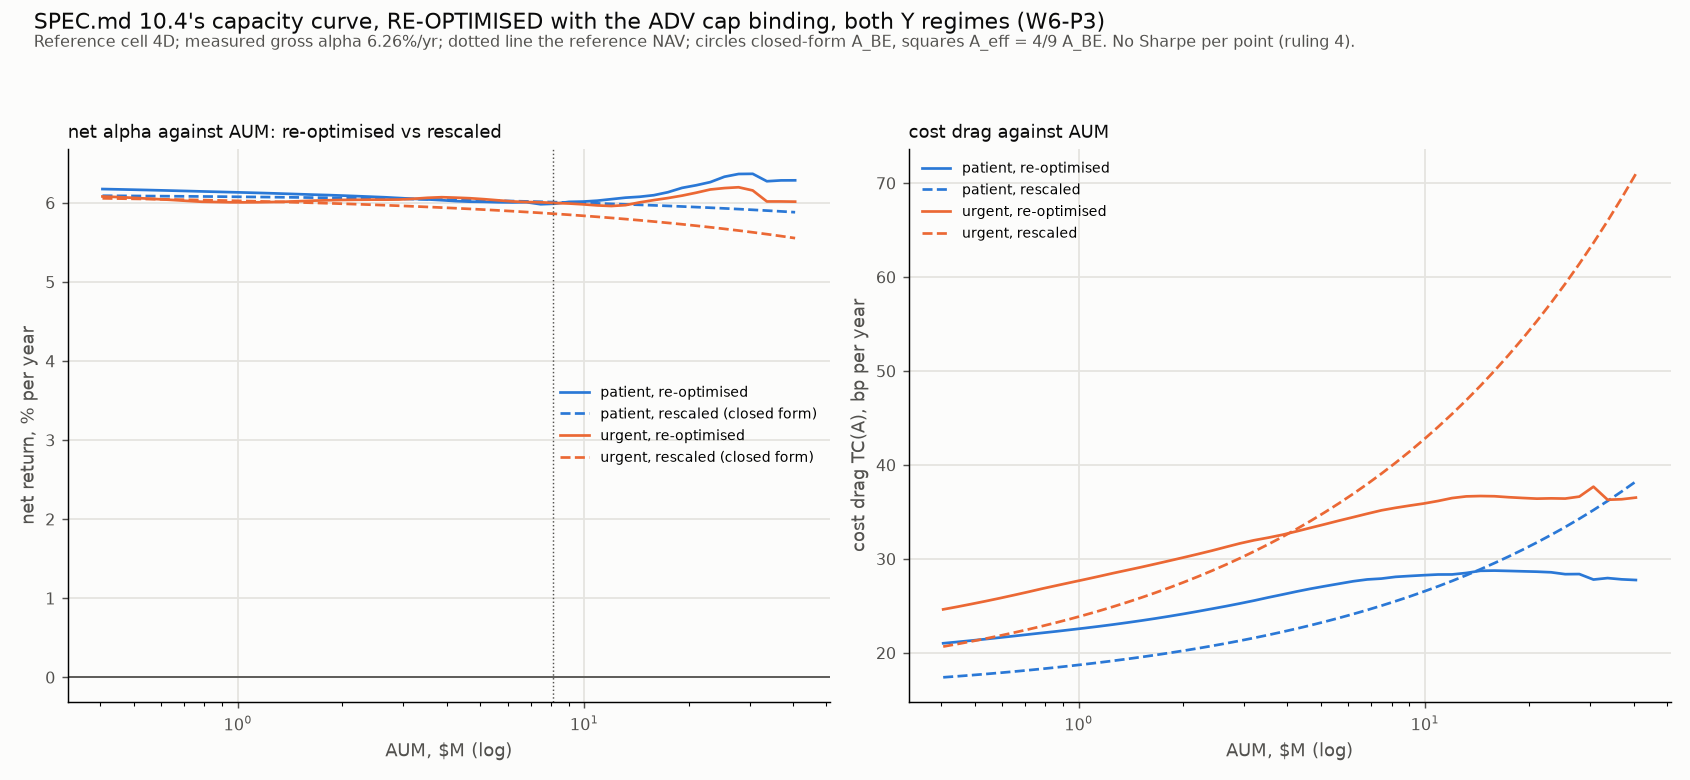

Source data for this figure (header and first rows):
regime, aum, cost_drag_annual, spread_drag_annual, impact_drag_annual, turnover_annual, gross_annual, net_annual, adv_binding_share, relaxed, effective_assets_mean, largest_weight_median, inaccurate, resolve_max_l1
patient, 405995, 0.002102, 0.001682, 0.0004198, 6.497, 0.06385, 0.06175, 0, 0, 2.634, 0.4957, 0, 0
patient, 446002, 0.002116, 0.001679, 0.0004372, 6.481, 0.06383, 0.06171, 0, 0, 2.635, 0.4944, 0, 0
patient, 489951, 0.002131, 0.001676, 0.0004553, 6.464, 0.06381, 0.06167, 0, 0, 2.637, 0.4944, 0, 0
patient, 538232, 0.002146, 0.001672, 0.0004742, 6.447, 0.06378, 0.06163, 0, 0, 2.638, 0.4943, 0, 0
patient, 591270, 0.002162, 0.001669, 0.0004937, 6.429, 0.06375, 0.06159, 0, 0, 2.639, 0.4941, 0, 0
patient, 649534, 0.002179, 0.001665, 0.0005136, 6.409, 0.06372, 0.06154, 0, 0, 2.64, 0.4925, 0, 0
patient, 713540, 0.002196, 0.001661, 0.0005343, 6.388, 0.06369, 0.0615, 0, 0, 2.642, 0.4908, 0, 0
patient, 783853, 0.002212, 0.001657, 0.0005552, 6.359, 0.06366, 0.06145, 0, 0, 2.643, 0.49, 0, 0
patient, 861095, 0.002229, 0.001652, 0.0005762, 6.329, 0.06363, 0.0614, 0, 0, 2.645, 0.4898, 0, 0
patient, 945948, 0.002246, 0.001648, 0.0005974, 6.304, 0.0636, 0.06136, 0, 0, 2.647, 0.4892, 0, 0
patient, 1039163, 0.002263, 0.001645, 0.0006188, 6.278, 0.06357, 0.06131, 0, 0, 2.65, 0.4893, 0, 0
patient, 1141563, 0.002282, 0.00164, 0.0006413, 6.252, 0.06354, 0.06126, 0, 0, 2.652, 0.4838, 0, 0
patient, 1254054, 0.002301, 0.001636, 0.0006648, 6.227, 0.06351, 0.06121, 0, 0, 2.655, 0.4838, 0, 0
patient, 1377630, 0.002321, 0.001632, 0.0006896, 6.201, 0.06347, 0.06115, 0, 0, 2.656, 0.4839, 0, 0
patient, 1513383, 0.002343, 0.001627, 0.0007155, 6.175, 0.06344, 0.06109, 0, 0, 2.658, 0.484, 0, 0
patient, 1662514, 0.002366, 0.001623, 0.0007425, 6.15, 0.0634, 0.06103, 0, 0, 2.66, 0.4841, 0, 0
patient, 1826340, 0.00239, 0.001619, 0.0007707, 6.124, 0.06337, 0.06098, 0, 0, 2.661, 0.4842, 0, 0
patient, 2006309, 0.002415, 0.001614, 0.0008002, 6.099, 0.06334, 0.06092, 0, 0, 2.662, 0.481, 0, 0
patient, 2204013, 0.002441, 0.00161, 0.0008308, 6.075, 0.06329, 0.06085, 0, 0, 2.662, 0.4812, 0, 0
patient, 2421199, 0.002469, 0.001606, 0.0008627, 6.049, 0.06325, 0.06078, 0, 0, 2.663, 0.48, 0, 0
patient, 2659787, 0.002496, 0.001601, 0.0008949, 6.02, 0.0632, 0.06071, 0, 0, 2.664, 0.4794, 0, 0
patient, 2921885, 0.002526, 0.001597, 0.0009288, 5.991, 0.06314, 0.06061, 0, 0, 2.665, 0.4787, 0, 0
patient, 3209811, 0.002556, 0.001593, 0.0009639, 5.961, 0.06307, 0.06051, 0, 0, 2.666, 0.478, 0, 0
patient, 3526110, 0.00259, 0.001591, 0.0009986, 5.929, 0.06303, 0.06044, 0, 0, 2.669, 0.4773, 0, 0
patient, 3873577, 0.002621, 0.001586, 0.001035, 5.903, 0.06296, 0.06034, 0, 0, 2.672, 0.4777, 0, 0
patient, 4255283, 0.002653, 0.00158, 0.001073, 5.875, 0.06288, 0.06022, 0, 0, 2.676, 0.4788, 0, 0
patient, 4674604, 0.002683, 0.001572, 0.001111, 5.843, 0.06283, 0.06015, 0, 0, 2.681, 0.48, 0, 0
patient, 5135245, 0.00271, 0.001561, 0.001149, 5.806, 0.06284, 0.06013, 0, 0, 2.686, 0.4796, 0, 0
patient, 5641277, 0.002736, 0.00155, 0.001186, 5.767, 0.06281, 0.06008, 0, 0, 2.692, 0.4778, 0, 0
patient, 6197175, 0.002762, 0.001541, 0.00122, 5.727, 0.06282, 0.06006, 0.005348, 0, 2.698, 0.4815, 0, 0
patient, 6807852, 0.002781, 0.001529, 0.001252, 5.682, 0.06287, 0.06009, 0.005348, 0, 2.703, 0.4813, 0, 0
patient, 7478706, 0.00279, 0.00151, 0.00128, 5.627, 0.06261, 0.05982, 0.01604, 0, 2.711, 0.474, 0, 0
patient, 8215666, 0.002809, 0.001503, 0.001306, 5.57, 0.0627, 0.05989, 0.0107, 0, 2.716, 0.4755, 0, 0
patient, 9025247, 0.002818, 0.001491, 0.001327, 5.51, 0.06295, 0.06013, 0.01604, 0, 2.721, 0.4836, 0, 0
patient, 9914605, 0.002827, 0.00148, 0.001347, 5.449, 0.06299, 0.06016, 0.03743, 0, 2.728, 0.4834, 0, 0
patient, 10891601, 0.002834, 0.001467, 0.001367, 5.388, 0.06311, 0.06028, 0.04813, 0, 2.735, 0.4706, 0, 0
patient, 11964872, 0.002834, 0.001449, 0.001385, 5.327, 0.0633, 0.06047, 0.05348, 0, 2.744, 0.4762, 0, 0
patient, 13143904, 0.00285, 0.00144, 0.00141, 5.275, 0.06351, 0.06066, 0.05348, 0, 2.756, 0.4721, 0, 0
patient, 14439120, 0.002873, 0.001435, 0.001439, 5.22, 0.06365, 0.06077, 0.08021, 0, 2.765, 0.4702, 1, 0.0003148
patient, 15861967, 0.002875, 0.001423, 0.001452, 5.145, 0.06384, 0.06097, 0.09626, 0, 2.77, 0.467, 0, 0
patient, 17425024, 0.002872, 0.001408, 0.001464, 5.07, 0.06422, 0.06135, 0.09091, 0, 2.772, 0.4724, 0, 0
patient, 19142105, 0.002868, 0.001391, 0.001477, 4.996, 0.06476, 0.0619, 0.1176, 0, 2.774, 0.4763, 0, 0
patient, 21028390, 0.002864, 0.001374, 0.001489, 4.918, 0.06509, 0.06223, 0.1123, 0, 2.778, 0.4775, 0, 0
patient, 23100552, 0.002857, 0.001356, 0.001501, 4.831, 0.06548, 0.06263, 0.1551, 0, 2.784, 0.4751, 0, 0
patient, 25376906, 0.002837, 0.001338, 0.0015, 4.731, 0.06614, 0.06331, 0.1604, 0, 2.802, 0.4739, 0, 0
patient, 27877576, 0.002839, 0.001326, 0.001512, 4.663, 0.06649, 0.06365, 0.1925, 0, 2.82, 0.4777, 3, 0.0011
patient, 30624664, 0.00278, 0.00125, 0.00153, 4.61, 0.06646, 0.06368, 0.1935, 1, 2.893, 0.457, 1, 0
patient, 33642453, 0.002796, 0.001237, 0.001559, 4.552, 0.06553, 0.06273, 0.2595, 2, 2.902, 0.4534, 1, 0.0008909
patient, 36957619, 0.002782, 0.001214, 0.001568, 4.471, 0.06562, 0.06284, 0.2865, 2, 2.925, 0.4533, 3, 0.01146
patient, 40599465, 0.002775, 0.001195, 0.00158, 4.391, 0.06563, 0.06285, 0.2757, 2, 2.952, 0.4485, 2, 0.001964
urgent, 405995, 0.002463, 0.001605, 0.0008573, 6.057, 0.06327, 0.06081, 0, 0, 2.664, 0.4801, 0, 0
urgent, 446002, 0.00249, 0.001601, 0.0008898, 6.03, 0.06323, 0.06074, 0, 0, 2.665, 0.4795, 0, 0
urgent, 489951, 0.00252, 0.001596, 0.0009238, 6.002, 0.06317, 0.06065, 0, 0, 2.666, 0.4789, 0, 0
urgent, 538232, 0.00255, 0.001591, 0.0009587, 5.973, 0.06311, 0.06056, 0, 0, 2.668, 0.4782, 0, 0
urgent, 591270, 0.002582, 0.001587, 0.0009947, 5.942, 0.06304, 0.06046, 0, 0, 2.67, 0.4775, 0, 0
urgent, 649534, 0.002615, 0.001583, 0.001032, 5.912, 0.06298, 0.06036, 0, 0, 2.672, 0.4775, 0, 0
urgent, 713540, 0.002648, 0.001579, 0.00107, 5.881, 0.0629, 0.06025, 0, 0, 2.674, 0.4786, 0, 0
urgent, 783853, 0.002683, 0.001574, 0.001109, 5.848, 0.06283, 0.06014, 0, 0, 2.677, 0.4797, 0, 0
urgent, 861095, 0.002716, 0.001568, 0.001148, 5.812, 0.06283, 0.06011, 0, 0, 2.68, 0.48, 0, 0
urgent, 945948, 0.002748, 0.00156, 0.001188, 5.776, 0.06282, 0.06007, 0, 0, 2.684, 0.4782, 0, 0
... 40 more rows
